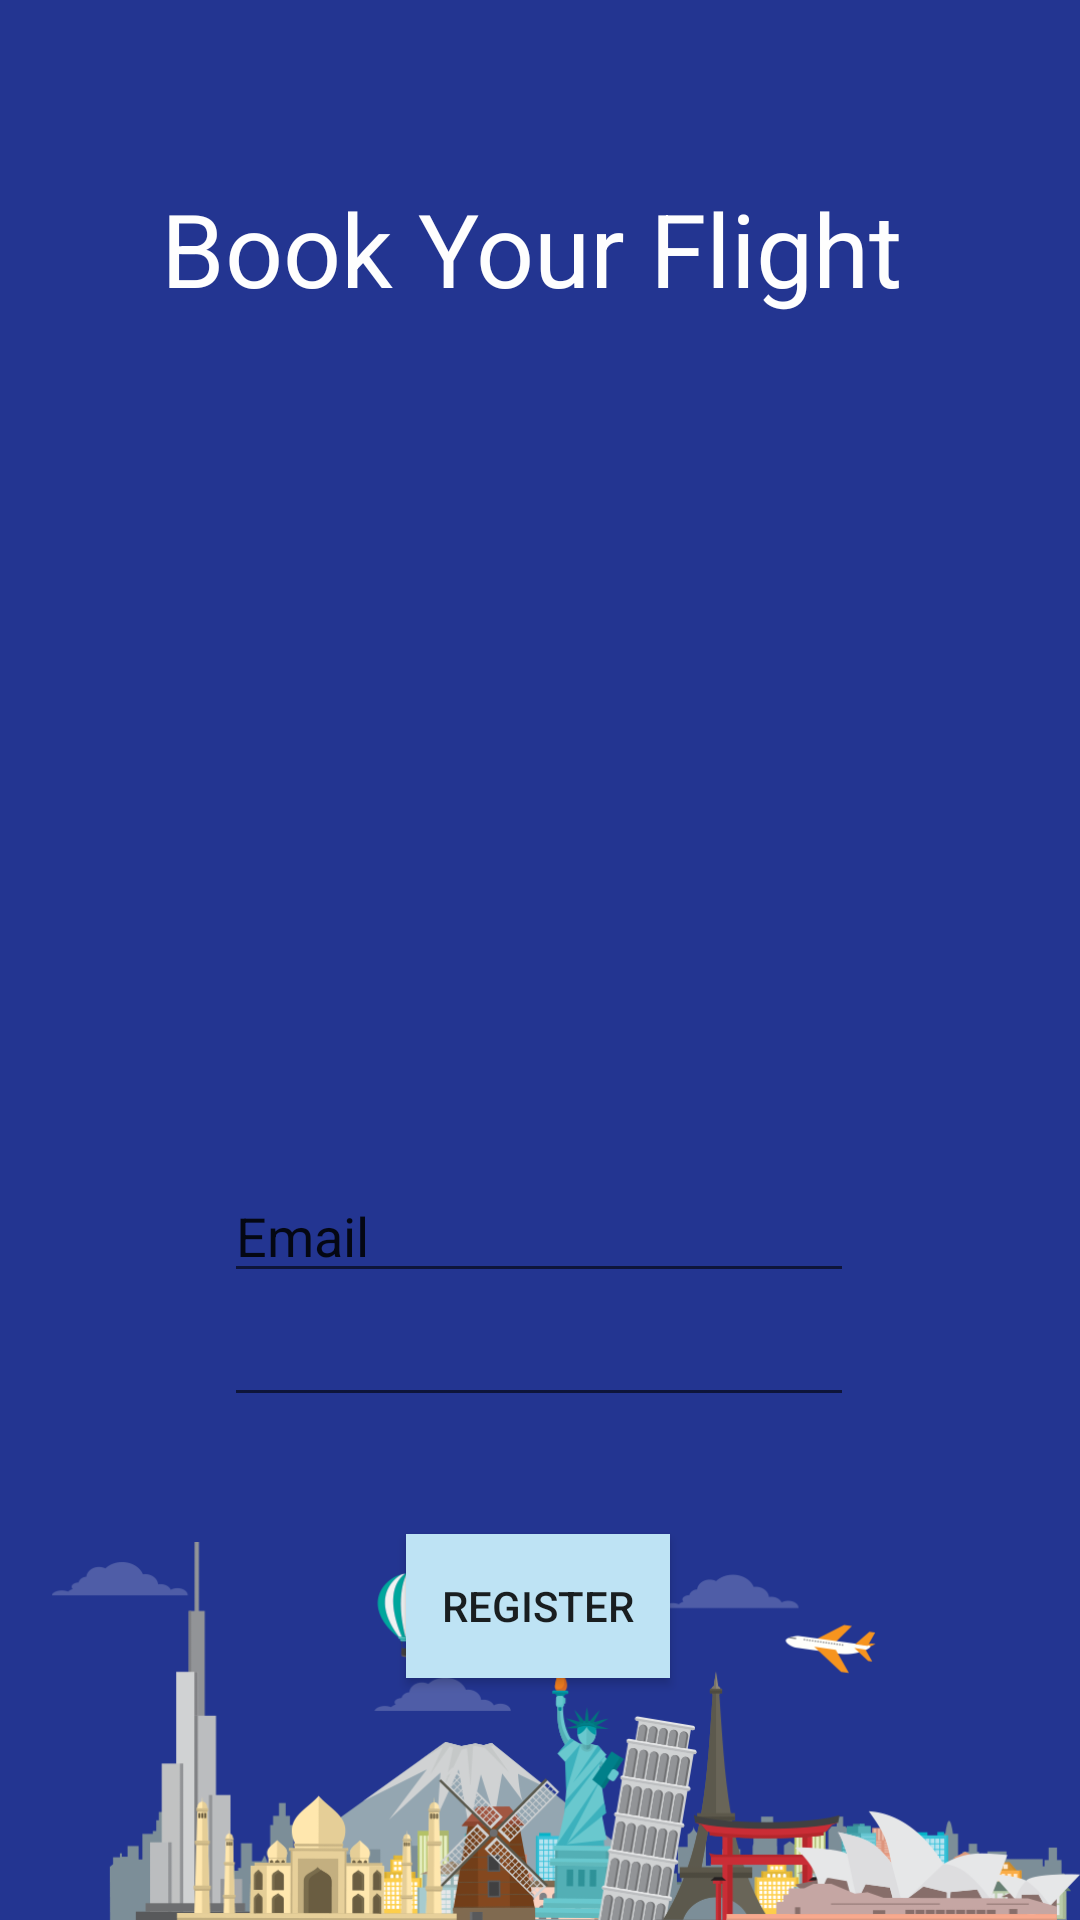

This screen was rendered from an Android layout file. Write that file and the resources it references.
<!-- AndroidManifest.xml: application theme Theme.Loginddesign -->
<!-- res/layout/activity_rigster.xml -->
<?xml version="1.0" encoding="utf-8"?>
<androidx.constraintlayout.widget.ConstraintLayout xmlns:android="http://schemas.android.com/apk/res/android"
    xmlns:app="http://schemas.android.com/apk/res-auto"
    xmlns:tools="http://schemas.android.com/tools"
    android:layout_width="match_parent"
    android:layout_height="match_parent"
    android:background="#233591"
    tools:context=".Rigster">

    <TextView
        android:id="@+id/textView"
        android:layout_width="252dp"
        android:layout_height="70dp"
        android:layout_marginTop="60dp"
        android:layout_marginBottom="384dp"
        android:text="Book Your Flight"
        android:textColor="#FEFEFE"
        android:textSize="34sp"
        app:layout_constraintBottom_toTopOf="@+id/imageView2"
        app:layout_constraintEnd_toEndOf="parent"
        app:layout_constraintHorizontal_bias="0.496"
        app:layout_constraintStart_toStartOf="parent"
        app:layout_constraintTop_toTopOf="parent"
        app:layout_constraintVertical_bias="0.089" />

    <ImageView
        android:id="@+id/imageView"
        android:layout_width="193dp"
        android:layout_height="252dp"
        app:layout_constraintBottom_toBottomOf="parent"
        app:layout_constraintEnd_toEndOf="parent"
        app:layout_constraintStart_toStartOf="parent"
        app:layout_constraintTop_toBottomOf="@+id/textView"
        app:layout_constraintVertical_bias="0.0"
        app:srcCompat="@drawable/plane" />

    <EditText
        android:id="@+id/User"
        android:layout_width="wrap_content"
        android:layout_height="wrap_content"
        android:ems="10"
        android:inputType="textEmailAddress"
        android:text="Email"
        app:layout_constraintBottom_toBottomOf="parent"
        app:layout_constraintEnd_toEndOf="parent"
        app:layout_constraintHorizontal_bias="0.497"
        app:layout_constraintStart_toStartOf="parent"
        app:layout_constraintTop_toBottomOf="@+id/imageView"
        app:layout_constraintVertical_bias="0.036" />

    <EditText
        android:id="@+id/Pass"
        android:layout_width="wrap_content"
        android:layout_height="wrap_content"
        android:ems="10"
        android:inputType="textPassword"
        app:layout_constraintBottom_toBottomOf="parent"
        app:layout_constraintEnd_toEndOf="parent"
        app:layout_constraintHorizontal_bias="0.497"
        app:layout_constraintStart_toStartOf="parent"
        app:layout_constraintTop_toBottomOf="@+id/User"
        app:layout_constraintVertical_bias="0.0"
        tools:text="Password" />

    <ImageView
        android:id="@+id/imageView2"

        android:layout_width="wrap_content"

        android:layout_height="0dp"
        android:layout_alignParentBottom="true"
        android:layout_centerHorizontal="true"
        android:foregroundGravity="bottom"
        android:scaleType="fitEnd"
        app:layout_constraintBottom_toBottomOf="parent"
        app:layout_constraintStart_toStartOf="parent"
        app:layout_constraintTop_toBottomOf="@+id/textView"
        app:srcCompat="@drawable/img" />
<Button
        android:id="@+id/RegButton"
        android:layout_width="wrap_content"
        android:layout_height="wrap_content"
        android:layout_marginTop="62dp"
        android:background="#BEE3F4"
        android:text="Register"
        app:layout_constraintBottom_toBottomOf="parent"
        app:layout_constraintEnd_toEndOf="parent"
        app:layout_constraintHorizontal_bias="0.498"
        app:layout_constraintStart_toStartOf="parent"
        app:layout_constraintTop_toTopOf="@+id/Pass"
        app:layout_constraintVertical_bias="0.185" />

</androidx.constraintlayout.widget.ConstraintLayout>
<!-- resources referenced by this layout -->
<resources>
  <!-- drawable img: png bitmap (drawable, 83776 bytes) -->
  <style name="Theme.Loginddesign" parent="Theme.AppCompat.Light.NoActionBar">
          
          <item name="colorPrimary">@color/purple_500</item>
          <item name="colorPrimaryVariant">@color/purple_700</item>
          <item name="colorOnPrimary">@color/white</item>
          
          <item name="colorSecondary">@color/teal_200</item>
          <item name="colorSecondaryVariant">@color/teal_700</item>
          <item name="colorOnSecondary">@color/black</item>
          
          <item name="android:statusBarColor">?attr/colorPrimaryVariant</item>
          
      </style>
  <!-- not gathered from this repository: default colours our renderer supplied (Android Studio template values) -->
  <color name="purple_500">#FF6200EE</color>
  <color name="purple_700">#FF3700B3</color>
  <color name="teal_200">#FF03DAC5</color>
  <color name="teal_700">#FF018786</color>
  <color name="black">#FF000000</color>
  <color name="white">#FFFFFFFF</color>
</resources>
